Photos from the image-classification dataset "patch_dataset" in the GitHub repository anurag3401/High_Resolution_Histopathology_AI. Its 2 classes are: benign, malignant.

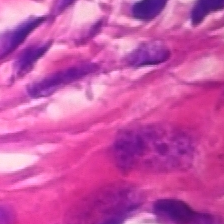
Label: benign

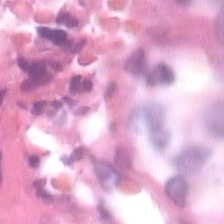
Label: malignant

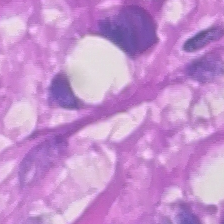
Label: malignant

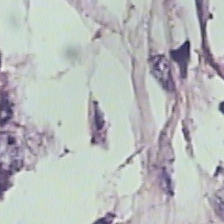
Label: benign

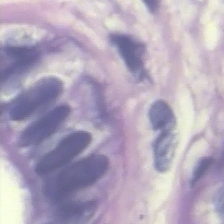
Label: benign

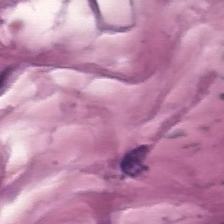
Label: malignant
